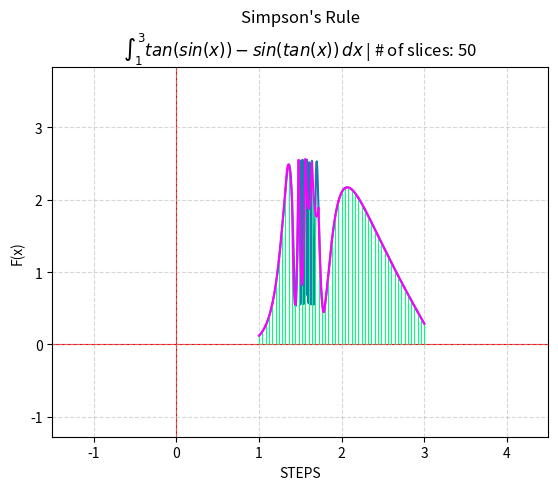

This chart was generated by the following Python code:
import scipy.integrate as integrate
from numpy import sin, cos, tan, pi
import numpy as np
import matplotlib.pyplot as plt
      
      
print("SIMPSONS_METHOD_ANALYSIS.py")

#f(x)=x^{4}-5x^{2}+10
#f(x)=((x**4) - (5*(x**2)) + 10)X
#f(x) = ((np.sqrt(x) + 1)**3)/(2*(np.sqrt(x)))
#f(x)=tan(sin(x))-sin(tan(x))
def f1(x):
   """tan(sin(x))-sin(tan(x))"""
   return (tan(sin(x))-sin(tan(x)))

# SLICE CONTROLLER
def slice_controller():
    print("\n ENTERING: slice_controler")
    number_of_slices = 50
    a = 1
    b = 3
    slices = np.linspace(a, b, number_of_slices + 1)
        
    return a, b, slices

# SIMPSON'S RULE
def simpsons_rule(f1, slices):
   print("\n ENTERING: simpsons rule")
   y = f1(slices)
   I1 = integrate.simpson(y, slices)
   print(f"Panel amount: {len(slices)}, Simpson's rule result: {I1}|")
   return slices, y, I1
   

# POLYNOMIAL_CREATOR
def polynomial_creator(f1, slices):
    print("\n ENTERING: polynomial_creator")
    
    y = f1(slices)

    # Quadratics for the all of the Simpson subsections/slices
    polynomials = []
    
    list_of_panel_points = []
    
    smooth_polynomial_inputs = []
    smooth_polynomial_values = []

    for i in range(0, (len(slices)) - 2, 2):
        p = np.poly1d(np.polyfit(slices[i:i+3], y[i:i+3], 2))
        
        panel_points = (slices[i:i+3], y[i:i+3], 2)
        
        x_smooth = np.linspace(slices[i], slices[i+2], 100)
        y_smooth = p(x_smooth)

        polynomials.append(p)
        
        list_of_panel_points.append(panel_points)
        
        smooth_polynomial_inputs.append(x_smooth)
        smooth_polynomial_values.append(y_smooth)

    # just prints list of polynomials   
    # for i, p in enumerate(polynomials):
    #     print(f"PANEL {i}: \n {p}")
      
        
    # used to actually see the 3 points used to fit a polynomial for each panel/slice
    # for i, panel_points in enumerate(list_of_panel_points):
    #     print(f"PANEL POINTS {i}: \n {panel_points}")


    return y, polynomials,smooth_polynomial_inputs ,smooth_polynomial_values  
        # returns a list of polynomials

# GAUSS-KRONROD METHOD (for accuracy testing)
def gauss_kronrod_method(f1, a, b):
   print("\n ENTERING: gauss_Kronrod_method")
   I2 = integrate.quad(f1, a, b)
   print("Gauss-Kronrod Result:", I2[0])

# DISPLAY
def display(f, slices, y, smooth_polynomial_inputs, smooth_polynomial_values):
    print("\n ENTERING: display")
    
    min, max = slices.min(), slices.max()
    x_intputs = np.linspace(min, max, 1000)
    x_axis = x_intputs
    y_axis = f(x=x_intputs)
    fig, ax = plt.subplots()
   
    # colours axis red, and places vertical lines for trapezoid slices
    ax.plot(x_axis, y_axis)
    ax.axhline(0, color='red', linewidth=.8, zorder=1)
    ax.axvline(0, color='red', linewidth=.8, zorder=1)
    ax.vlines(
        x=slices,
        ymin=0,
        ymax=y,
        color='springgreen',
        linewidth=.8,
        zorder= 2
   )
   
    # draws the lines from one panel to another using computed quadratics
    for x_smooth, y_smooth in zip(
        smooth_polynomial_inputs,
        smooth_polynomial_values
        ):
            ax.plot(
            x_smooth,
            y_smooth,
            color='fuchsia',
            linewidth=1.5,
            zorder=3
    )

    ax.set(xlabel='STEPS', ylabel="F(x)",
        title=(
            'Simpson\'s Rule\n'
            + (rf"$\int_{{{min:.6g}}}^{{{max:.6g}}} {f.__doc__}\,dx$"
               if f.__doc__
               else rf"$\int_{{{min:.6g}}}^{{{max:.6g}}} {f.__name__}(x)\,dx$"
              )
            + f" | # of slices: {len(slices) - 1}"
            )
         )
    ax.grid(alpha = .5, linestyle = 'dashed')
    ax.margins(0.5)

    plt.show()


def main():
    print("Going Through Entry Point")
    
    a, b, slices = slice_controller()
    
    y, _, smooth_polynomial_inputs, smooth_polynomial_values = polynomial_creator(f1, slices)
    
    
    #simpsons_rule(f1, slices)
    
    #gauss_kronrod_method(f1, a, b)
    
    display(f1, slices, y, smooth_polynomial_inputs, smooth_polynomial_values)


if __name__ == "__main__":
   main()
